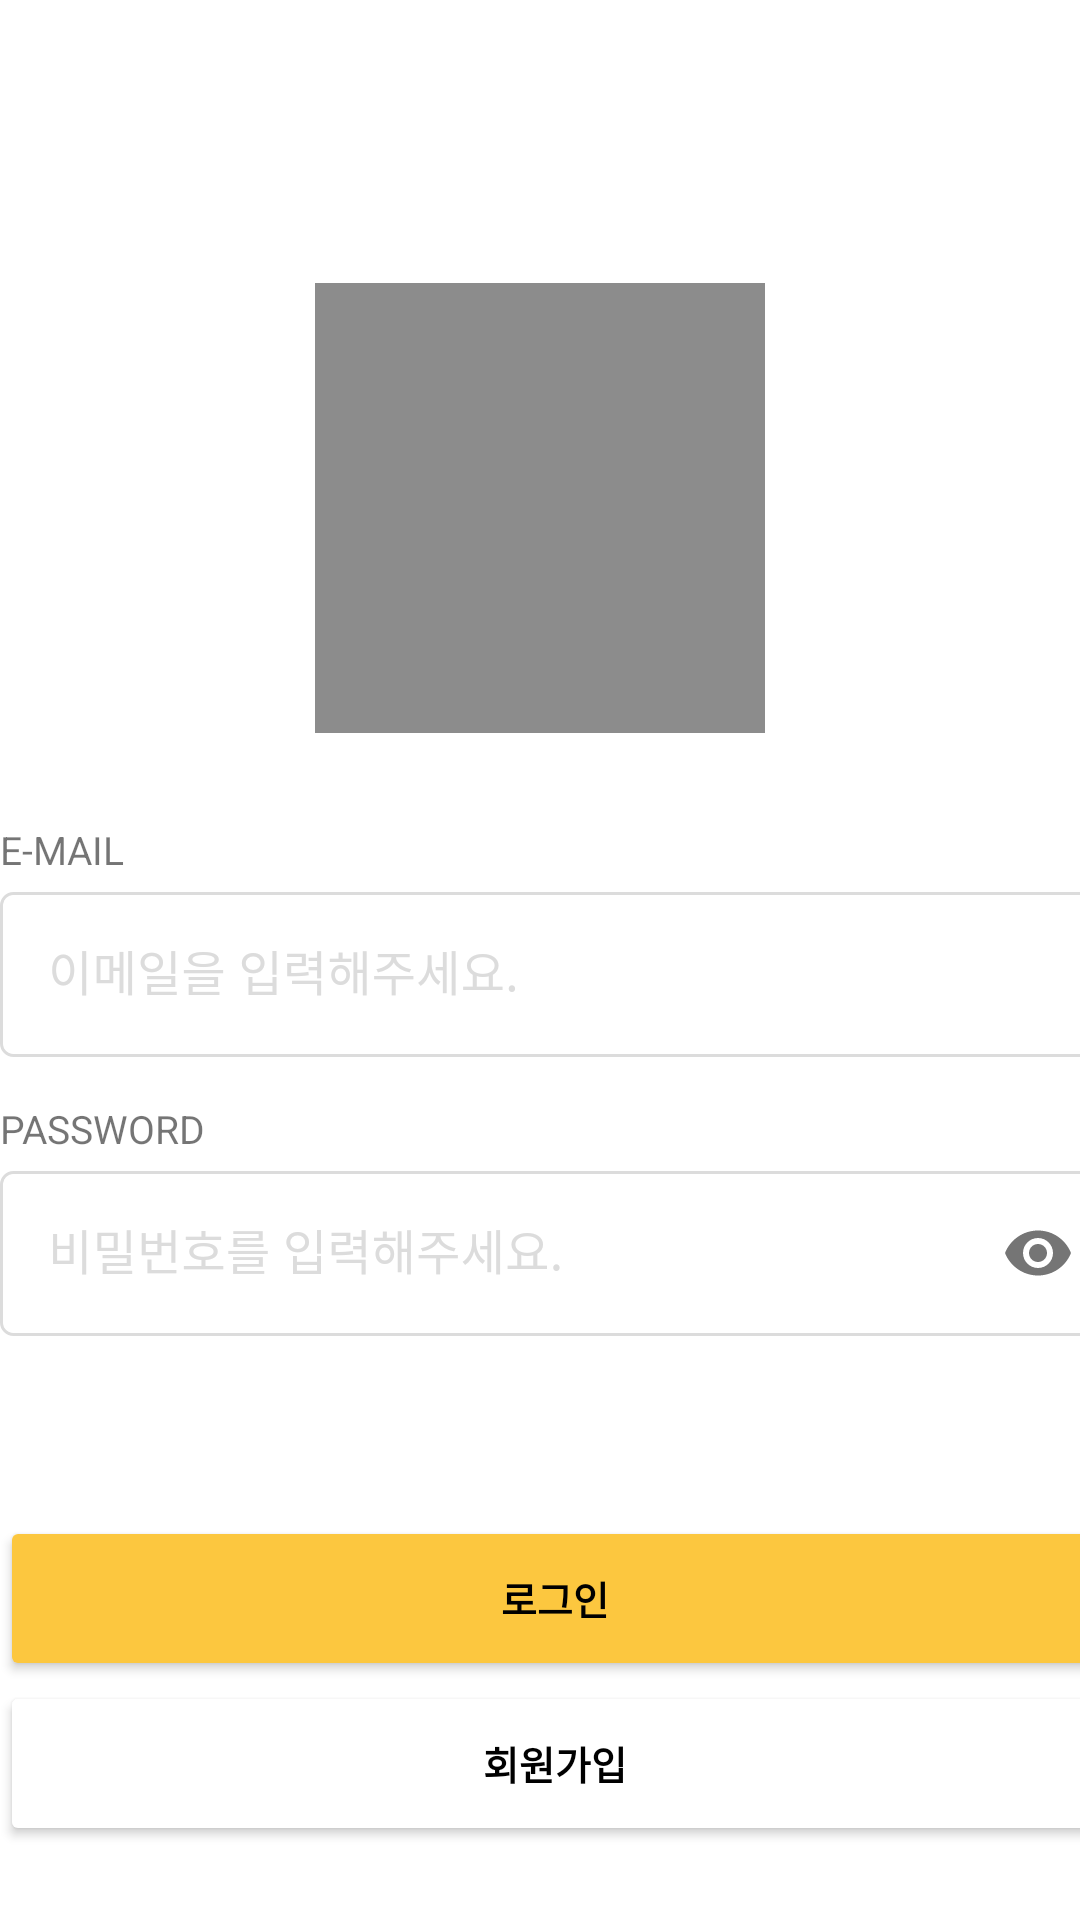

Write the Android layout XML for this screen, with the resource values it uses.
<!-- AndroidManifest.xml: application theme Theme.PetDiary -->
<!-- res/layout/activity_login.xml -->
<?xml version="1.0" encoding="utf-8"?>
<LinearLayout
    xmlns:android="http://schemas.android.com/apk/res/android"
    xmlns:tools="http://schemas.android.com/tools"
    xmlns:app="http://schemas.android.com/apk/res-auto"
    android:layout_width="match_parent"
    android:layout_height="match_parent"
    android:orientation="vertical"
    android:gravity="center"
    tools:context=".Login">

    <ImageView
        android:id="@+id/iv_app_logo"
        android:layout_width="150dp"
        android:layout_height="150dp"
        android:layout_marginTop="70dp"
        android:background="#8c8c8c" />

    <LinearLayout
        android:layout_width="wrap_content"
        android:layout_height="wrap_content"
        android:orientation="vertical"
        android:layout_marginTop="30dp">

        <TextView
            android:id="@+id/tv_email"
            android:layout_width="wrap_content"
            android:layout_height="wrap_content"
            android:text="E-MAIL"
            android:textSize="13sp" />
        <com.google.android.material.textfield.TextInputLayout
            android:layout_width="wrap_content"
            android:layout_height="wrap_content"
            android:textColorHint="#dcdcdc"
            style="@style/Widget.MaterialComponents.TextInputLayout.OutlinedBox">
            <EditText
                android:id="@+id/et_email"
                android:layout_width="370dp"
                android:layout_height="55dp"
                android:hint="이메일을 입력해주세요."
                android:background="@drawable/login_signup_border"
                android:layout_marginBottom="15dp"
                />
        </com.google.android.material.textfield.TextInputLayout>

        <TextView
            android:id="@+id/tv_password"
            android:layout_width="wrap_content"
            android:layout_height="wrap_content"
            android:text="PASSWORD"
            android:textSize="13sp" />

        <com.google.android.material.textfield.TextInputLayout
            android:layout_width="wrap_content"
            android:layout_height="wrap_content"
            android:textColorHint="#dcdcdc"
            app:passwordToggleEnabled="true"
            style="@style/Widget.MaterialComponents.TextInputLayout.OutlinedBox">

            <EditText
                android:id="@+id/et_password"
                android:layout_width="370dp"
                android:layout_height="55dp"
                android:hint="비밀번호를 입력해주세요."
                android:inputType="textPassword"
                android:background="@drawable/login_signup_border" />
        </com.google.android.material.textfield.TextInputLayout>

    </LinearLayout>

    <LinearLayout
        android:layout_width="wrap_content"
        android:layout_height="wrap_content"
        android:orientation="vertical"
        android:layout_marginTop="60dp">
        <Button
            android:id="@+id/btn_login"
            android:layout_width="370dp"
            android:layout_height="55dp"
            android:text="로그인"
            android:textSize="13sp"
            android:textStyle="bold"
            android:textColor="@color/black"
            android:backgroundTint="#FCC73F" />

        <Button
            android:id="@+id/btn_signup"
            android:layout_width="370dp"
            android:layout_height="55dp"
            android:text="회원가입"
            android:textSize="13sp"
            android:textStyle="bold"
            android:textColor="@color/black"
            android:backgroundTint="@color/white"
            app:strokeColor="#FCC73F"
            app:strokeWidth="2dp"/>
    </LinearLayout>

</LinearLayout>
<!-- resources referenced by this layout -->
<resources>
  <color name="black">#FF000000</color>
  <color name="white">#FFFFFFFF</color>
  <!-- drawable login_signup_border (drawable) -->
  <?xml version="1.0" encoding="utf-8"?>
  <layer-list xmlns:android="http://schemas.android.com/apk/res/android">
  
      <item>
          <shape android:shape="rectangle">
              <stroke android:width = "1dp" android:color = "#dcdcdc"/>
              <corners
                  android:bottomRightRadius="4dp"
                  android:bottomLeftRadius="4dp"
                  android:topLeftRadius="4dp"
                  android:topRightRadius="4dp"/>
          </shape>
  
      </item>
  
      <item
          android:top = "1dp"
          android:right= "1dp"
          android:left="1dp"
          android:bottom="1dp">
  
          <shape android:shape="rectangle">
              <solid android:color="#ffffff" />
              <corners
                  android:bottomRightRadius="4dp"
                  android:bottomLeftRadius="4dp"
                  android:topLeftRadius="4dp"
                  android:topRightRadius="4dp"/>
          </shape>
  
      </item>
  
  </layer-list>
  <style name="Theme.PetDiary" parent="Theme.MaterialComponents.DayNight.NoActionBar">
          
          <item name="colorPrimary">@color/FCC73F</item>
          <item name="colorPrimaryVariant">@color/FCC73F</item>
          <item name="colorOnPrimary">@color/white</item>
          
          <item name="colorSecondary">@color/teal_200</item>
          <item name="colorSecondaryVariant">@color/teal_700</item>
          <item name="colorOnSecondary">@color/black</item>
          
          <item name="android:statusBarColor" tools:targetApi="l">?attr/colorPrimaryVariant</item>
          
      </style>
  <color name="FCC73F">#FCC73F</color>
  <color name="teal_200">#FF03DAC5</color>
  <color name="teal_700">#FF018786</color>
</resources>
